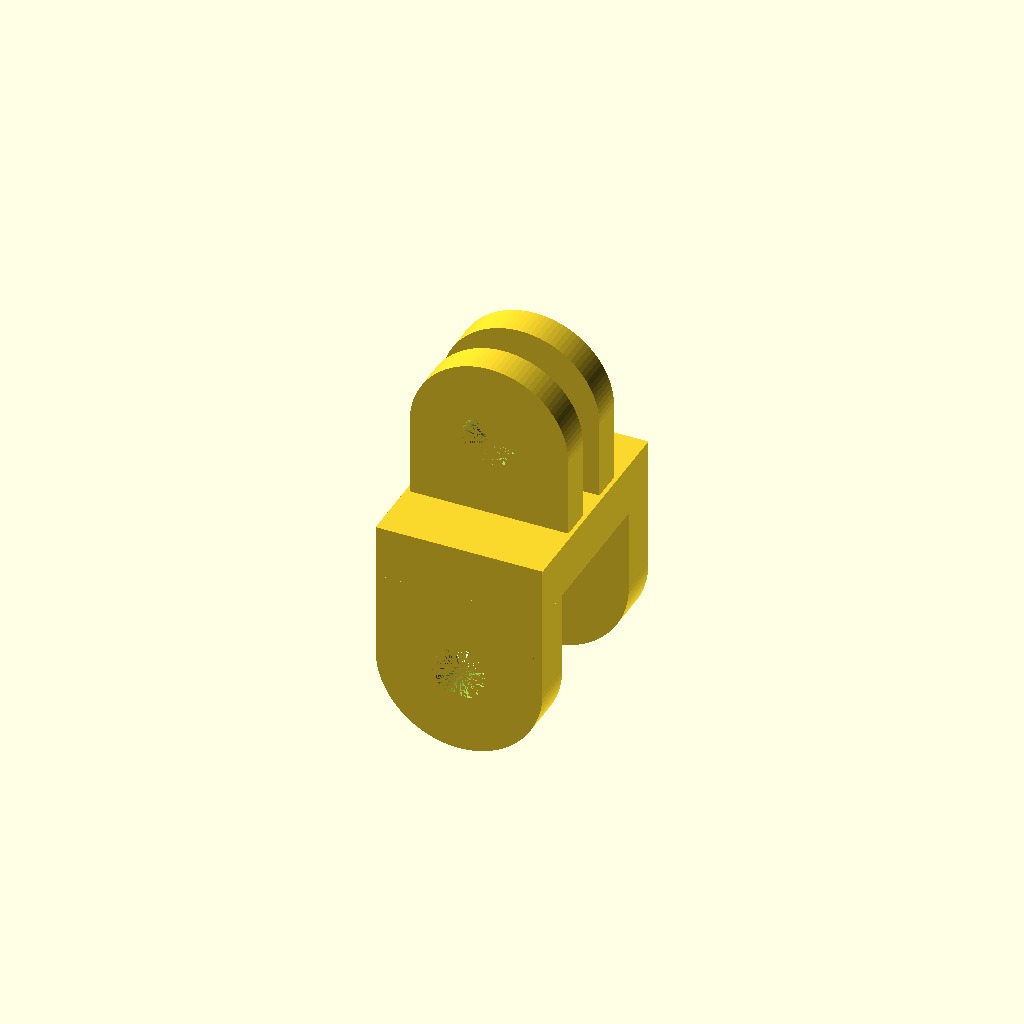
Cell 1 — every parameter at its default value.
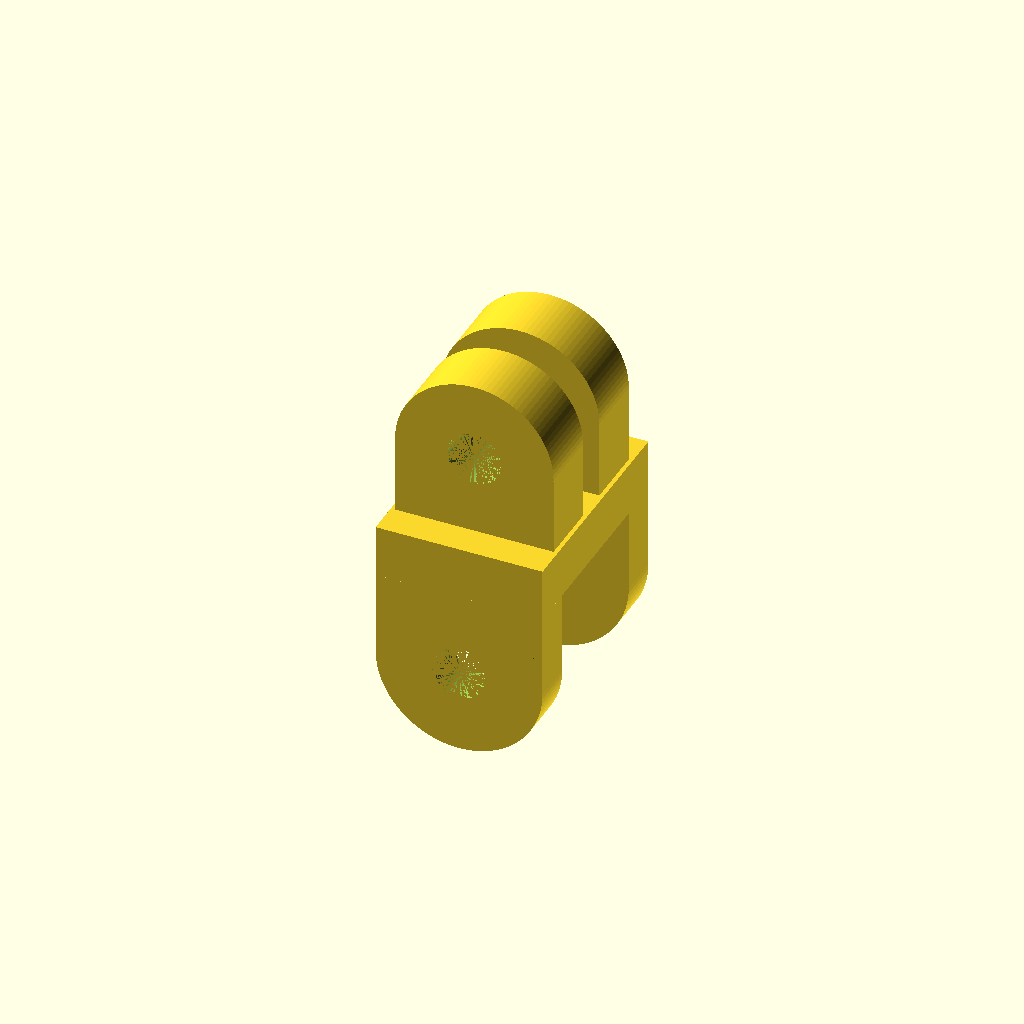
Cell 2 — GP_TOOTH_THICKNESS set to 6, the other parameters unchanged.
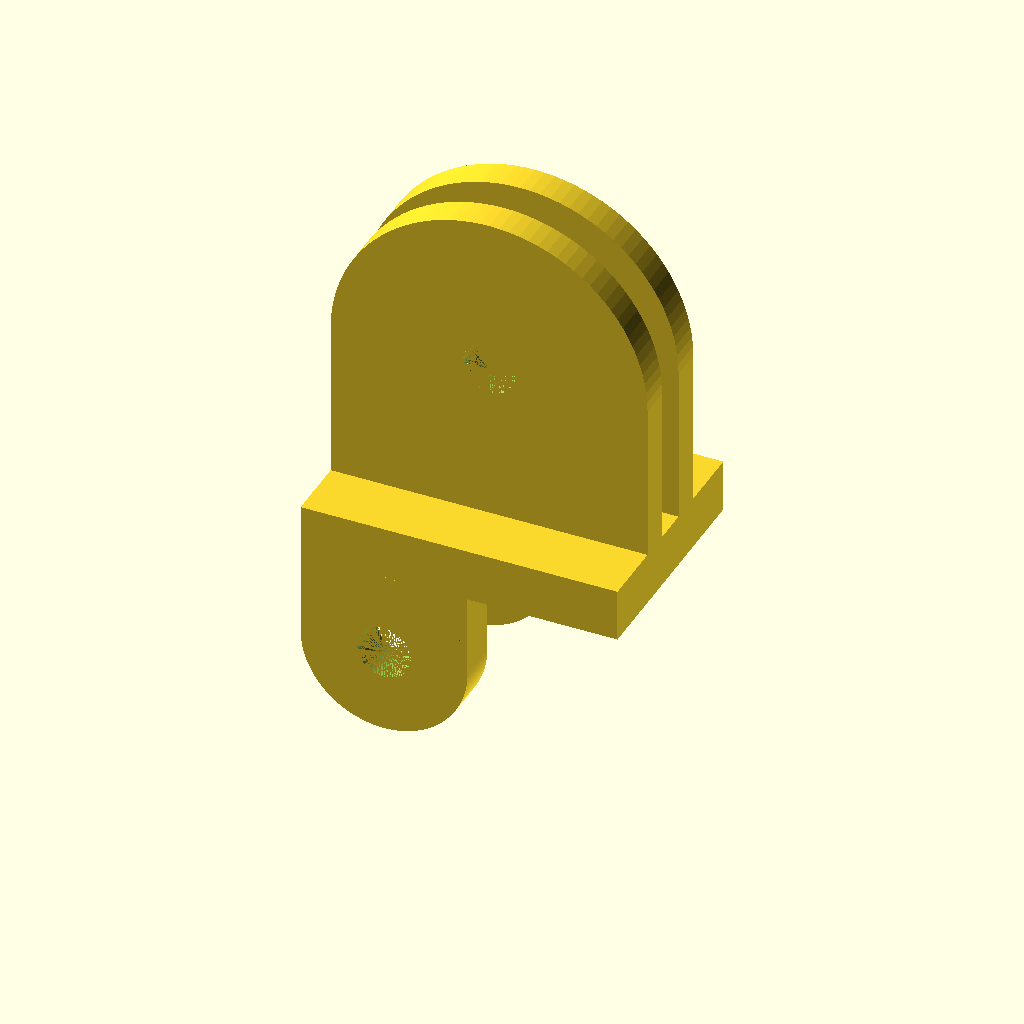
Cell 3 — GP_TOOTH_WIDTH set to 30, the other parameters unchanged.
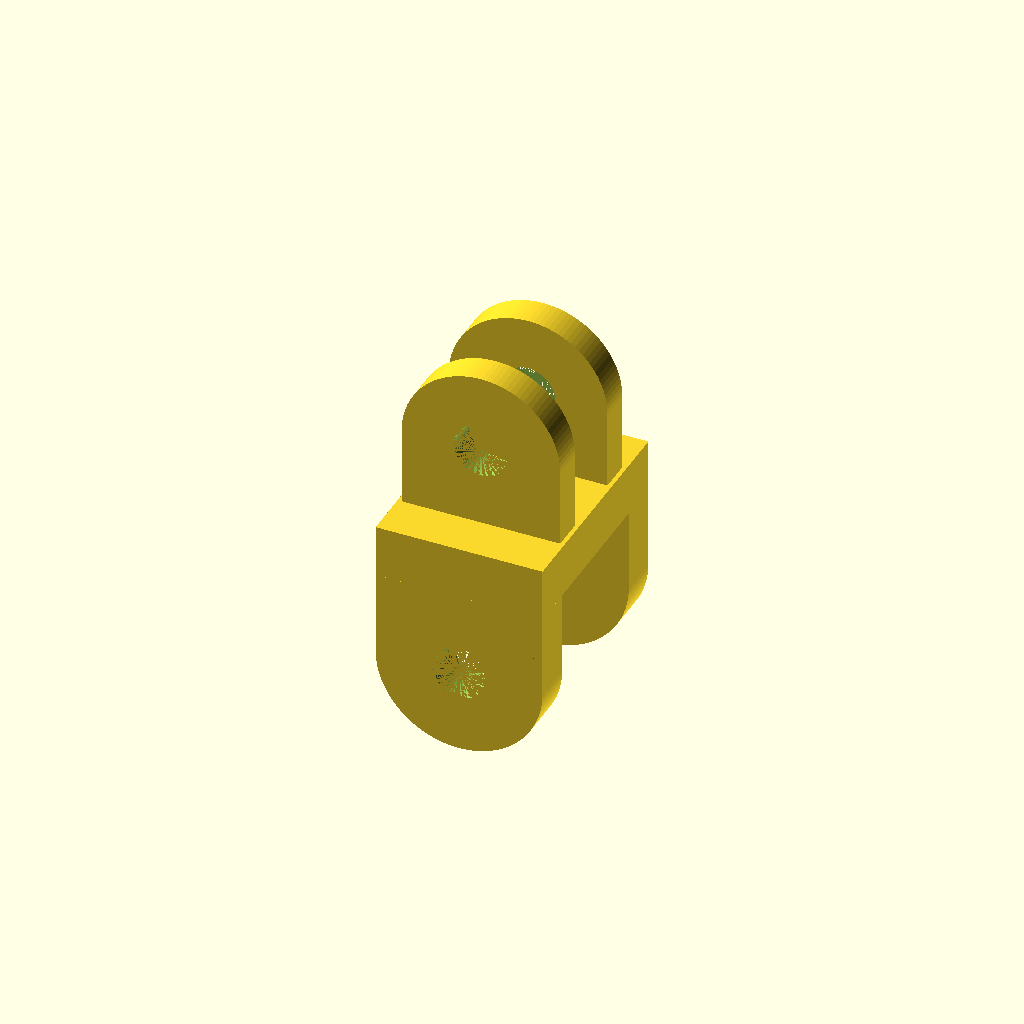
Cell 4 — GP_TOOTH_SEPARATION set to 6.6, the other parameters unchanged.
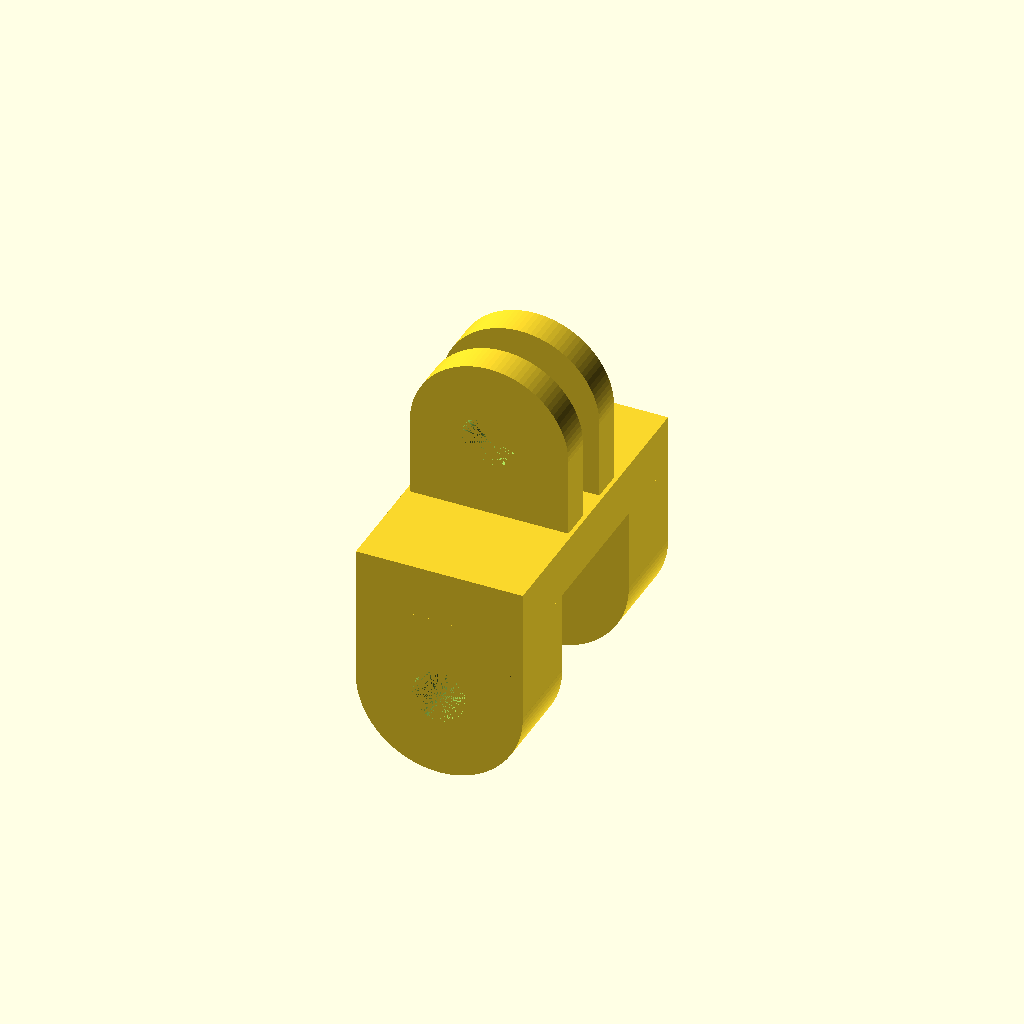
Cell 5 — DASHCAM_TOOTH_THICKNESS set to 8, the other parameters unchanged.
One fixed orthographic camera (rotation 55°, 0°, 25°; colour scheme Cornfield) for every cell.
OpenSCAD source file gopro_to_cheap_dashcam.scad:
// Adapter for a cheap dashcam to fit in a GoPro mount.
// Created 15 October 2026 by Sam Gardner <sam@wx4stg.com>

$fn=100;

GP_TOOTH_THICKNESS = 3.0;
GP_TOOTH_WIDTH = 15.0;
GP_TOOTH_SEPARATION = 3.3;
GP_HOLE_DIAMETER = 5.1;

DASHCAM_TOOTH_THICKNESS = 4.0;
DASHCAM_TOOTH_WIDTH = 15.8;
DASHCAM_TOOTH_SEPARATION = 13.5;

// Teeth for the GoPro side of the mount
module gopro_tooth() {
    cube([GP_TOOTH_WIDTH, GP_TOOTH_THICKNESS, GP_TOOTH_WIDTH/2]);
    translate([GP_TOOTH_WIDTH/2, GP_TOOTH_THICKNESS/2, GP_TOOTH_WIDTH/2]) rotate([90, 0, 0]) cylinder(h=GP_TOOTH_THICKNESS, r=GP_TOOTH_WIDTH/2, center=true);
}

module dashcam_tooth() {
    cube([DASHCAM_TOOTH_WIDTH, DASHCAM_TOOTH_THICKNESS, DASHCAM_TOOTH_WIDTH/2]);
    translate([DASHCAM_TOOTH_WIDTH/2, DASHCAM_TOOTH_THICKNESS/2, 0]) rotate([90, 0, 0]) cylinder(h=DASHCAM_TOOTH_THICKNESS, r=DASHCAM_TOOTH_WIDTH/2, center=true);
}

// GoPro teeth and screw hole
HOLE_LENGTH = 2*GP_TOOTH_THICKNESS + GP_TOOTH_SEPARATION;
translate([-GP_TOOTH_WIDTH/2, -HOLE_LENGTH/2, 0]) {
    difference() {
        union() {
            gopro_tooth();
            translate([0, GP_TOOTH_THICKNESS + GP_TOOTH_SEPARATION, 0]) gopro_tooth();
        }
        translate([(GP_TOOTH_WIDTH/2), HOLE_LENGTH/2, GP_TOOTH_WIDTH/2]) rotate([90, 0, 0]) cylinder(h=HOLE_LENGTH, r=GP_HOLE_DIAMETER/2, center=true);
    }
}

DASHCAM_HOLE_LENGTH = 2*DASHCAM_TOOTH_THICKNESS + DASHCAM_TOOTH_SEPARATION;
PLATE_X = max(GP_TOOTH_WIDTH, DASHCAM_TOOTH_WIDTH);
PLATE_Y = max(HOLE_LENGTH, DASHCAM_HOLE_LENGTH);
// Interposer plate
translate([-PLATE_X/2, -PLATE_Y/2, -5]) cube([PLATE_X, PLATE_Y, 5]);

// Dashcam teeth and screw hole
translate([-PLATE_X/2, -DASHCAM_HOLE_LENGTH/2, -(5 + DASHCAM_TOOTH_WIDTH/2)]) {
    difference() {
        union() {
            dashcam_tooth();
            translate([0, DASHCAM_TOOTH_THICKNESS + DASHCAM_TOOTH_SEPARATION, 0]) dashcam_tooth();
        }
        translate([(DASHCAM_TOOTH_WIDTH/2), DASHCAM_HOLE_LENGTH/2, 0]) rotate([90, 0, 0]) cylinder(h=DASHCAM_HOLE_LENGTH, r=GP_HOLE_DIAMETER/2, center=true);
    }
}
Parameter table extracted from the source (name, type, default, range or options):
GP_TOOTH_THICKNESS: number, default 3
GP_TOOTH_WIDTH: number, default 15
GP_TOOTH_SEPARATION: number, default 3.3
GP_HOLE_DIAMETER: number, default 5.1
DASHCAM_TOOTH_THICKNESS: number, default 4
DASHCAM_TOOTH_WIDTH: number, default 15.8
DASHCAM_TOOTH_SEPARATION: number, default 13.5
